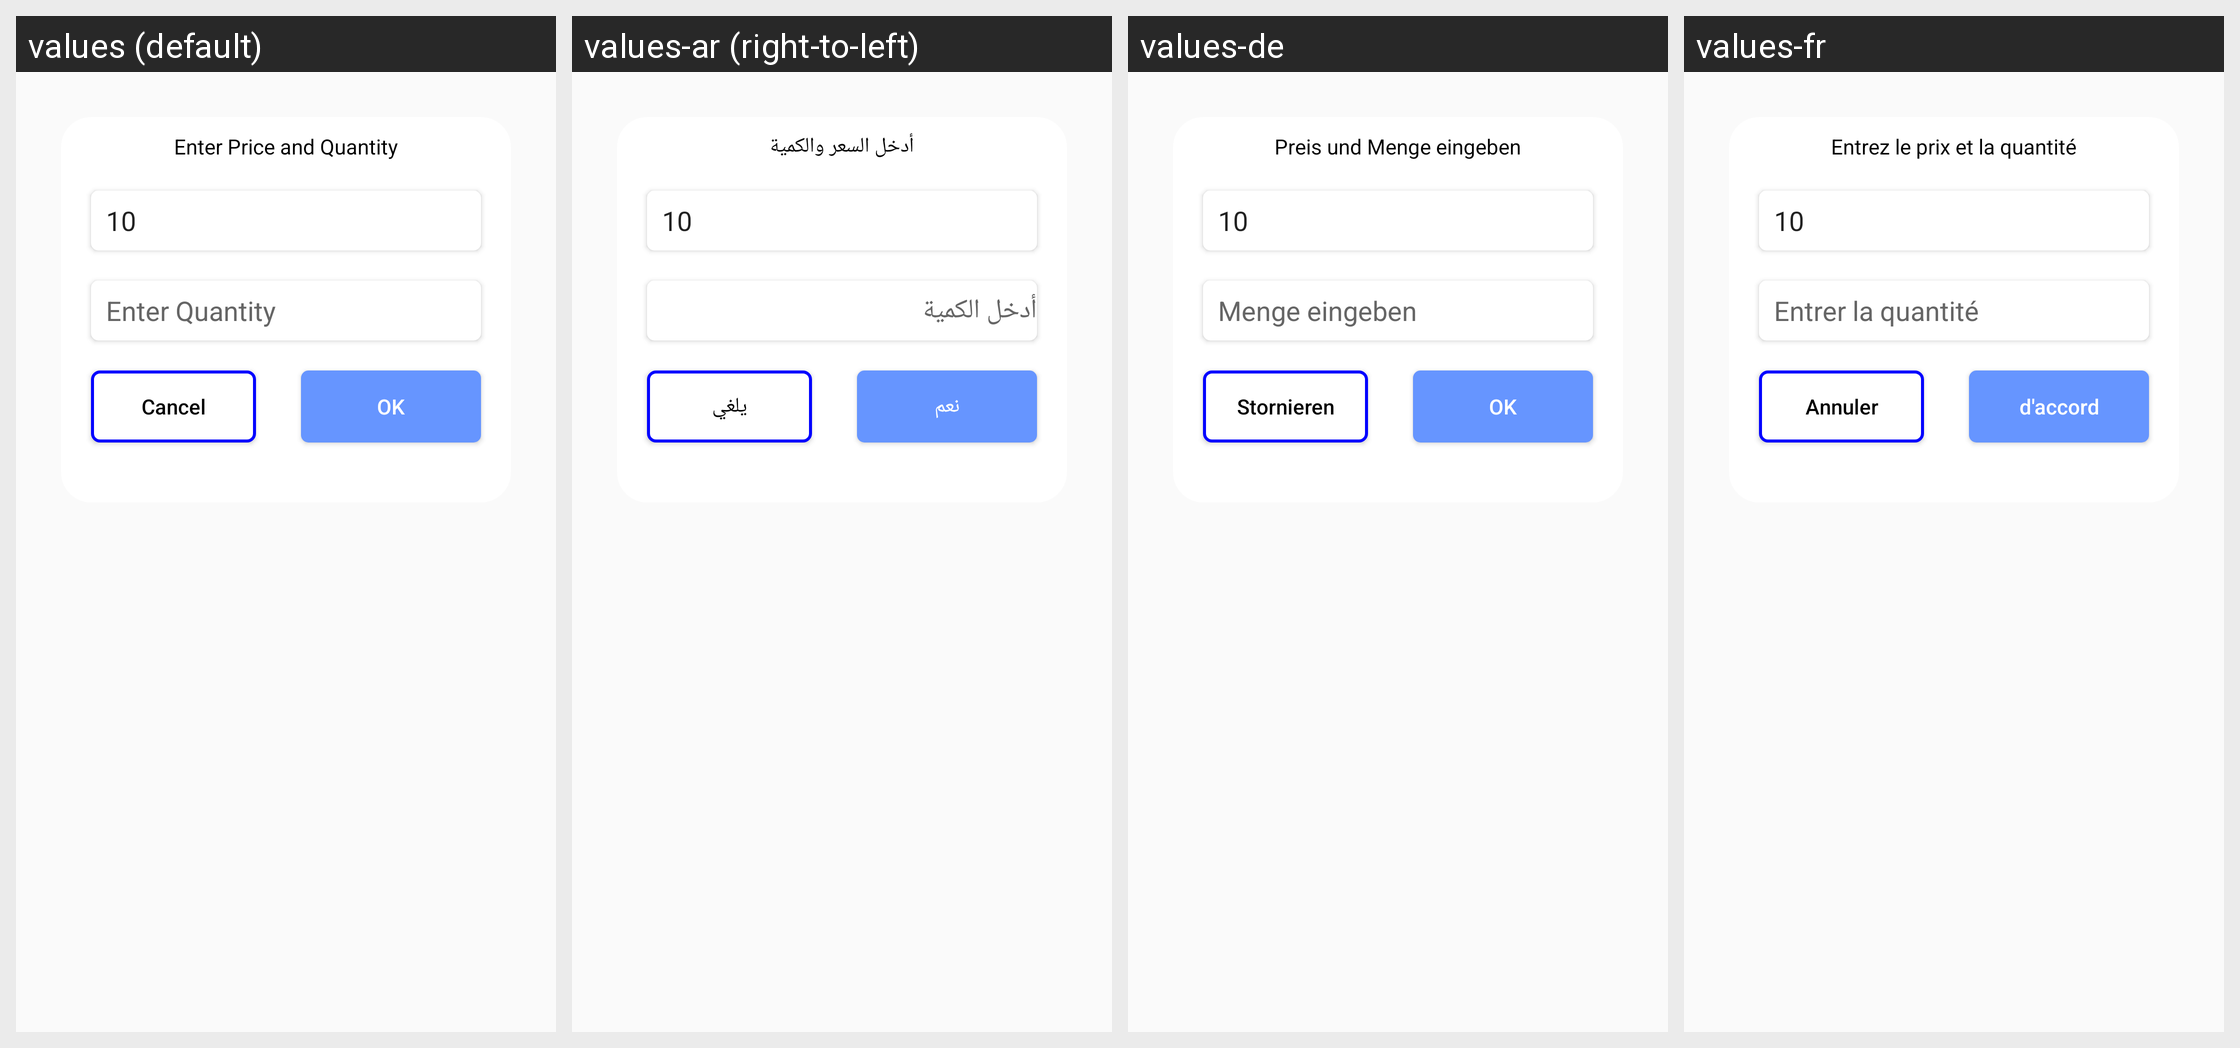

For this localized Android screen grid, give each drawn string resource with its value in every locale shown.
Android screen res/layout/product_itemlayout.xml rendered under 4 locales, left to right: values (default), values-ar (right-to-left), values-de, values-fr. Device: Nexus 5 (rendered at 1080×1920; each locale shown at half size, 540×960, under a caption strip naming it); theme AppTheme.
Other locales in the repository, not shown: values-es, values-it, values-nl, values-pt.
Strings drawn on this screen, with the default value and each locale's value (text and hints the layout hard-codes, and strings that could not be matched under every locale, appear in the picture but are not listed):

dialog_EnterPriceQuantity
  values: Enter Price and Quantity
  values-ar: أدخل السعر والكمية
  values-de: Preis und Menge eingeben
  values-fr: Entrez le prix et la quantité

stock_Enter_Quantity
  values: Enter Quantity
  values-ar: أدخل الكمية
  values-de: Menge eingeben
  values-fr: Entrer la quantité

dialog_OK
  values: OK
  values-ar: نعم
  values-de: OK
  values-fr: d'accord

cancel
  values: Cancel
  values-ar: يلغي
  values-de: Stornieren
  values-fr: Annuler
